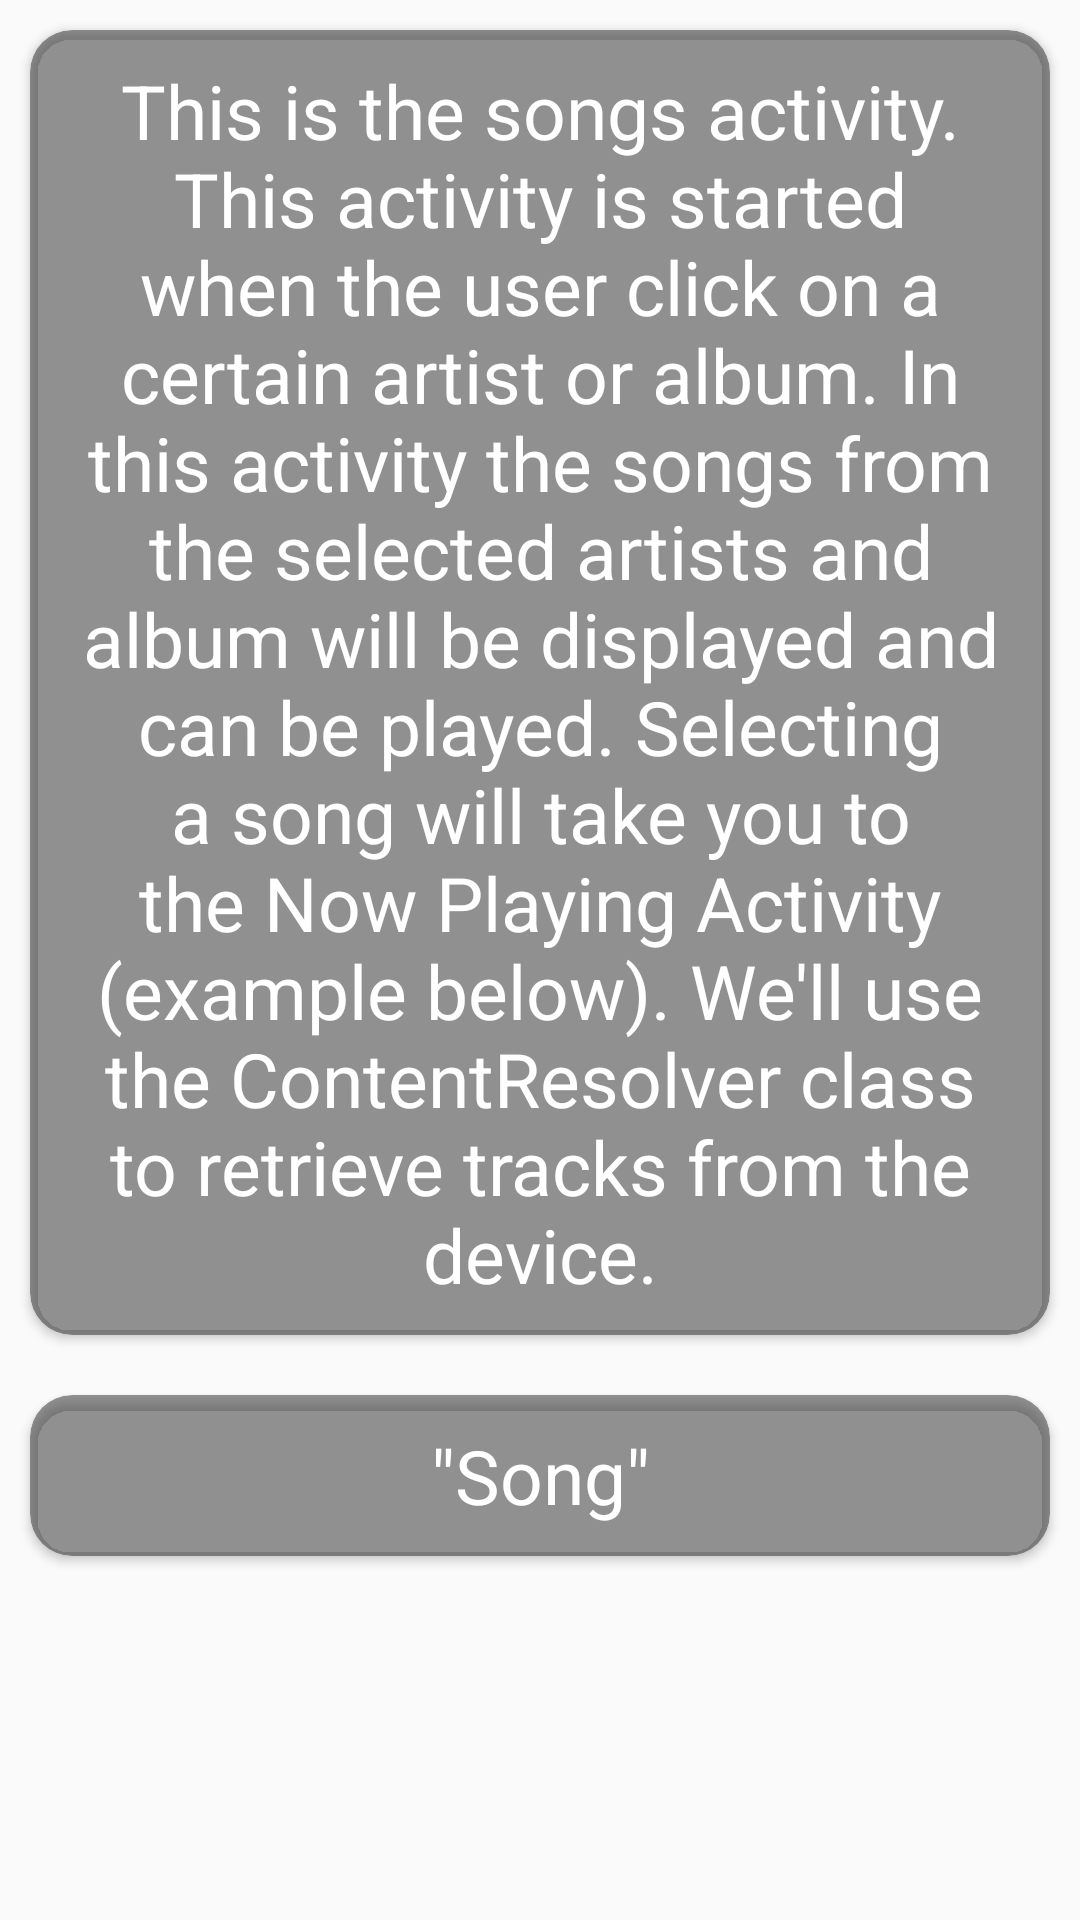

Here is an Android app screen rendered from its layout file. Give the layout XML and the strings, colors and styles it references.
<!-- AndroidManifest.xml: application theme AppTheme -->
<!-- res/layout/activity_songs.xml -->
<?xml version="1.0" encoding="utf-8"?>
<LinearLayout xmlns:android="http://schemas.android.com/apk/res/android"
    xmlns:app="http://schemas.android.com/apk/res-auto"
    xmlns:tools="http://schemas.android.com/tools"
    android:layout_width="match_parent"
    android:layout_height="match_parent"
    android:background="@drawable/dark_background"
    android:orientation="vertical"
    tools:context="example.android.com.musicalstructure.NowPlayingActivity">

    <android.support.v7.widget.CardView
        style="@style/cardview"
        android:layout_height="wrap_content"
        android:layout_weight="0">

        <TextView
            style="@style/text_view"
            android:text="@string/songs_description" />
    </android.support.v7.widget.CardView>

    <android.support.v7.widget.CardView
        style="@style/cardview"
        android:layout_height="wrap_content"
        android:layout_weight="0">

        <TextView
            android:id="@+id/song"
            style="@style/text_view"
            android:text="@string/song" />
    </android.support.v7.widget.CardView>
</LinearLayout>
<!-- resources referenced by this layout -->
<resources>
  <string name="song">\"Song\"</string>
  <string name="songs_description">This is the songs activity. This activity is started when the user click on a certain artist or album. In this activity the songs from the selected artists and album will be displayed and can be played. Selecting a song will take you to the Now Playing Activity (example below). We\'ll use the ContentResolver class to retrieve tracks from the device.</string>
  <style name="cardview">
          <item name="android:layout_weight">1</item>
          <item name="android:layout_gravity">center</item>
          <item name="cardBackgroundColor">#80303030</item>
          <item name="cardCornerRadius">14dp</item>
          <item name="android:layout_width">match_parent</item>
          <item name="android:layout_height">0dp</item>
          <item name="android:layout_marginBottom">10dp</item>
          <item name="android:layout_marginLeft">10dp</item>
          <item name="android:layout_marginRight">10dp</item>
          <item name="android:layout_marginTop">10dp</item>
      </style>
  <style name="text_view">
          <item name="android:textSize">25sp</item>
          <item name="android:layout_gravity">center</item>
          <item name="android:layout_width">match_parent</item>
          <item name="android:layout_height">match_parent</item>
          <item name="android:textAlignment">center</item>
          <item name="android:layout_margin">10dp</item>
      </style>
  <style name="AppTheme" parent="Theme.AppCompat.Light.DarkActionBar">
          
          <item name="colorPrimary">@color/colorPrimary</item>
          <item name="colorPrimaryDark">@color/colorPrimaryDark</item>
          <item name="colorAccent">@color/colorAccent</item>
          <item name="android:textColor">#FFFFFF</item>
      </style>
  <color name="colorPrimary">#1B1B1B</color>
  <color name="colorPrimaryDark">#222222</color>
  <color name="colorAccent">#FF4081</color>
</resources>
